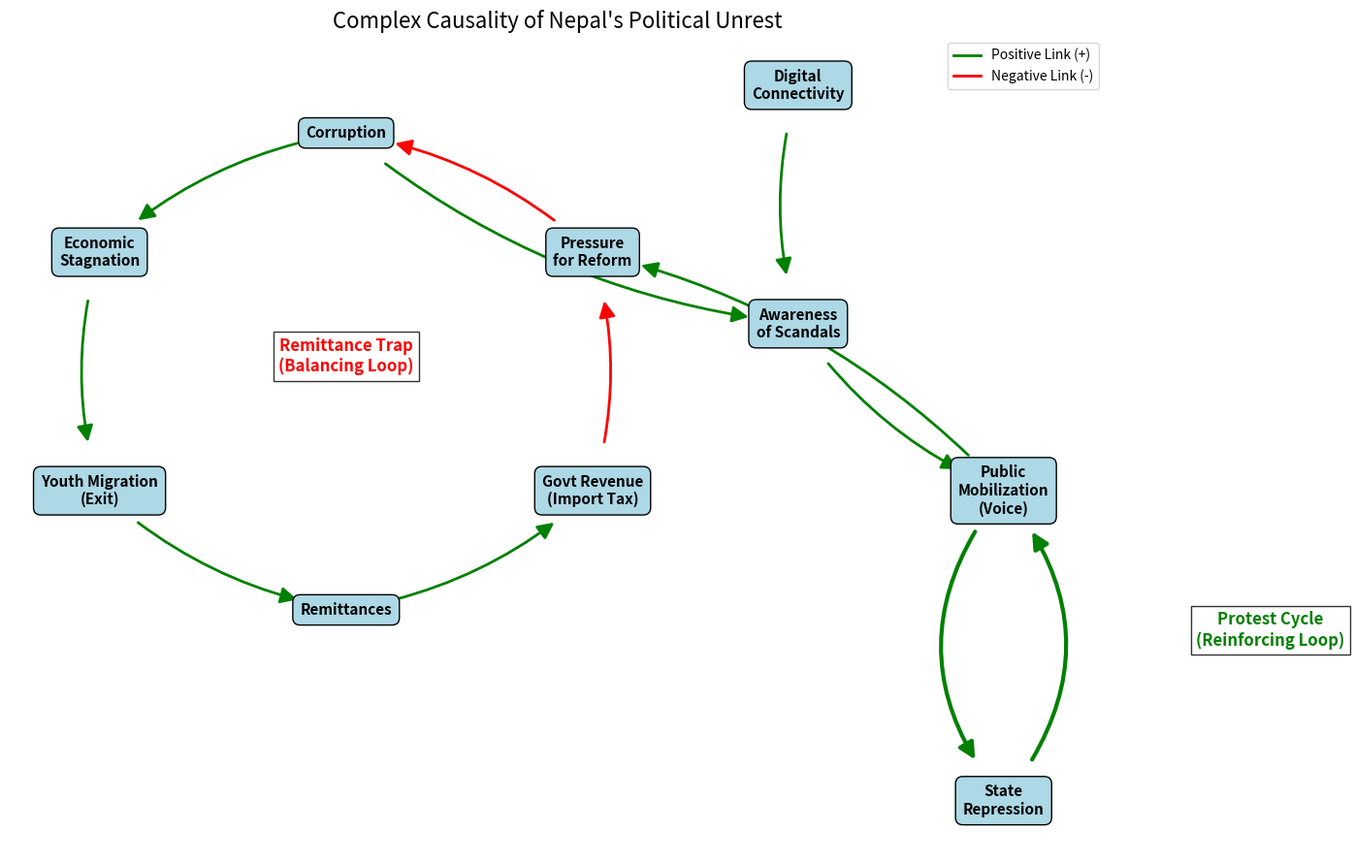

This figure's Python source:
import matplotlib.pyplot as plt
import networkx as nx

# Define the nodes and edges for the Causal Loop Diagram
# Nodes represent variables in the system
# Using newlines to wrap text inside nodes
nodes = [
    "Corruption", 
    "Economic\nStagnation", 
    "Youth Migration\n(Exit)", 
    "Remittances", 
    "Govt Revenue\n(Import Tax)", 
    "Pressure\nfor Reform", 
    "Digital\nConnectivity", 
    "Awareness\nof Scandals", 
    "Public\nMobilization\n(Voice)", 
    "State\nRepression"
]

# Edges represent causal links
# (Source, Target, Type) where Type is '+' (Reinforcing) or '-' (Balancing)
edges = [
    ("Corruption", "Economic\nStagnation", "+"),
    ("Economic\nStagnation", "Youth Migration\n(Exit)", "+"),
    ("Youth Migration\n(Exit)", "Remittances", "+"),
    ("Remittances", "Govt Revenue\n(Import Tax)", "+"),
    ("Govt Revenue\n(Import Tax)", "Pressure\nfor Reform", "-"), # Remittances buffer the state, reducing need for reform
    ("Pressure\nfor Reform", "Corruption", "-"), # Less pressure allows corruption to continue
    
    # The Disruption Loop (Gen Z)
    ("Corruption", "Awareness\nof Scandals", "+"),
    ("Digital\nConnectivity", "Awareness\nof Scandals", "+"),
    ("Awareness\nof Scandals", "Public\nMobilization\n(Voice)", "+"),
    ("Public\nMobilization\n(Voice)", "Pressure\nfor Reform", "+"),
    
    # The Conflict Loop
    ("Public\nMobilization\n(Voice)", "State\nRepression", "+"),
    ("State\nRepression", "Public\nMobilization\n(Voice)", "+"), # Backfire effect (Reinforcing loop of conflict)
]

# Create the graph
G = nx.DiGraph()
G.add_nodes_from(nodes)
for u, v, t in edges:
    G.add_edge(u, v, type=t)

# Layout
pos = {
    "Corruption": (0, 1),
    "Economic\nStagnation": (-1.2, 0.5),
    "Youth Migration\n(Exit)": (-1.2, -0.5),
    "Remittances": (0, -1),
    "Govt Revenue\n(Import Tax)": (1.2, -0.5),
    "Pressure\nfor Reform": (1.2, 0.5),
    
    "Digital\nConnectivity": (2.2, 1.2),
    "Awareness\nof Scandals": (2.2, 0.2),
    "Public\nMobilization\n(Voice)": (3.2, -0.5),
    "State\nRepression": (3.2, -1.8)
}

# Draw
plt.figure(figsize=(14, 9))

# Draw nodes using labels with bbox (Rectangles)
# We won't use draw_networkx_nodes for the visual shape, only for spacing if needed.
# But we need to pass a node_size to edges so arrows don't get buried.

# Calculate a rough node_size for edges based on font size
# This is a bit of trial and error.
node_size_for_edges = 5500 

# Draw edges first (so they are behind if they overlap, though we want them to stop at boundary)
for u, v, d in G.edges(data=True):
    style = 'solid'
    color = 'green' if d['type'] == '+' else 'red'
    width = 2
    
    # Default curvature
    rad = 0.15
    
    # Specific handling for the Conflict/Protest Loop to make it very clear
    if (u == "Public\nMobilization\n(Voice)" and v == "State\nRepression"):
        rad = 0.4
        width = 3
    elif (u == "State\nRepression" and v == "Public\nMobilization\n(Voice)"):
        rad = 0.4
        width = 3
    
    connection_style = f"arc3,rad={rad}"
    
    # Explicitly setting arrows=True and arrowstyle
    # IMPORTANT: Must pass node_size so edges stop at the node boundary, not the center
    nx.draw_networkx_edges(G, pos, edgelist=[(u, v)], edge_color=color, 
                           style=style, width=width, 
                           arrows=True, arrowsize=25, arrowstyle='-|>',
                           node_size=node_size_for_edges, # This stops the arrow before the center
                           connectionstyle=connection_style)

# Draw labels with bbox (acting as nodes)
nx.draw_networkx_labels(G, pos, font_size=11, font_weight='bold',
                        bbox=dict(boxstyle="round,pad=0.5", fc="lightblue", ec="black", lw=1))

# Annotate Loops
plt.text(0, 0, "Remittance Trap\n(Balancing Loop)", ha='center', fontsize=12, fontweight='bold', color='red', bbox=dict(facecolor='white', alpha=0.8))

# Adjusted position for Protest Cycle label to be next to the loop
plt.text(4.5, -1.15, "Protest Cycle\n(Reinforcing Loop)", ha='center', fontsize=12, fontweight='bold', color='green', bbox=dict(facecolor='white', alpha=0.8))

plt.title("Complex Causality of Nepal's Political Unrest", fontsize=16)
plt.axis('off')

# Legend
from matplotlib.lines import Line2D
legend_elements = [
    Line2D([0], [0], color='green', lw=2, label='Positive Link (+)'),
    Line2D([0], [0], color='red', lw=2, label='Negative Link (-)')
]
plt.legend(handles=legend_elements, loc='upper right')

plt.tight_layout()
plt.savefig("nepal_complex_causality.png")
print("Saved nepal_complex_causality.png")
